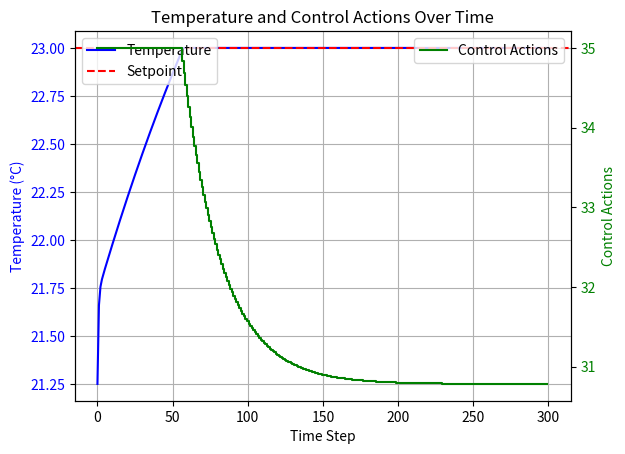

Source code (Python):
import numpy as np
from scipy.optimize import minimize
import time
import matplotlib.pyplot as plt
import copy


class ShoeBox:
    def __init__(self, lengths, heat_max=6000, delta_temperature_max=40, therm_sto=3.6e6, temp_init=20,
                 convective_portion=0.5, u_value=0.5):
        self.volume = lengths[0] * lengths[1] * lengths[2]
        self.area_floor = lengths[0] * lengths[1]
        self.area_ceiling = lengths[0] * lengths[1]
        self.area_hull = 2 * lengths[0] * lengths[2] + 2 * lengths[1] * lengths[2]
        air_density = 1.2041  # kg/m3
        air_spec_heat = 1005  # J/K
        self.capacity_air = self.volume * air_spec_heat * air_density  # in J/K
        self.capacity_storage = therm_sto  # in J/K
        self.heat_max = heat_max  # in W
        self.delta_temperature_max = delta_temperature_max
        self.temperature_storage = temp_init
        self.temperature_air = temp_init
        self.convective_portion = convective_portion
        self.u_value = u_value
        self.thermal_transmittance = self.u_value * (self.area_hull + self.area_floor + self.area_ceiling)

    def get_operative_temperature(self, temperature_supply):
        temp_surf = ((self.area_hull + self.area_ceiling) * self.temperature_storage + self.area_floor * temperature_supply) / (self.area_hull + self.area_floor + self.area_ceiling)
        return 0.5 * (self.temperature_air + temp_surf)

    def timestep(self, temperature_supply, temperature_outside, delta_time=120):
        heating_power = (temperature_supply - self.get_operative_temperature(temperature_supply)) / self.delta_temperature_max * self.heat_max
        heating_to_storage = heating_power * self.convective_portion
        heating_to_air = heating_power * (1 - self.convective_portion)
        storage_to_outside = self.thermal_transmittance * (self.temperature_air - temperature_outside)
        Rsi = 0.13  # in m2K/W
        air_to_storage = (self.temperature_air - self.temperature_storage) * (self.area_hull + self.area_ceiling) / Rsi
        dT_air = (heating_to_air - air_to_storage) / self.capacity_air * delta_time
        dT_storage = (heating_to_storage + air_to_storage - storage_to_outside) / self.capacity_storage * delta_time
        self.temperature_air += dT_air
        self.temperature_storage += dT_storage


def model(shoebox, temperature_supply, temperature_outside):
    shoebox.timestep(temperature_supply, temperature_outside)
    return shoebox.get_operative_temperature(temperature_supply)


def cost_function(T_history, T_setpoint):
    # return sum([(T - T_setpoint) ** 2 for T in T_history[1:]])
    return np.sum((T_history[1:] - T_setpoint) ** 2)


def mpc(actuation_strategy, shoebox, T_setpoint, temperature_outside, prediction_horizon, control_horizon):
    shoebox_copy = copy.deepcopy(shoebox)
    # shoebox_copy = copy.copy(shoebox) # funny enough: shallow copy is slower here
    T_history = np.empty(prediction_horizon + 1)
    temperature_supply = actuation_strategy[0]
    T_initial = shoebox_copy.get_operative_temperature(temperature_supply)
    T_history[0] = T_initial
    T_predicted = T_initial

    for k in range(control_horizon):
        # T_predicted = model(T_predicted, u[k], a, b, T_out)
        T_predicted = model(shoebox_copy, actuation_strategy[k], temperature_outside)
        T_history[k + 1] = T_predicted
    for k in range(control_horizon, prediction_horizon):
        # T_predicted = model(T_predicted, u[-1], a, b, T_out)  # Assume u stays constant beyond control horizon
        T_predicted = model(shoebox_copy, actuation_strategy[-1], temperature_outside)
        T_history[k + 1] = T_predicted

    cost = cost_function(T_history, T_setpoint)
    # return cost, T_history
    return cost


def get_property_series(shoebox, actuation_strategy, temperature_outside):
    dim = actuation_strategy.size
    temperature_storage = np.empty(dim + 1)
    temperature_air = np.empty(dim + 1)
    temperature_operative = np.empty(dim+1)

    temperature_storage[0] = shoebox.temperature_storage
    temperature_air[0] = shoebox.temperature_air
    temperature_operative[0] = shoebox.get_operative_temperature(actuation_strategy[0])

    for k in range(dim):
        u = actuation_strategy[k]
        te = temperature_outside[k]
        # shoebox.timestep(te, u)
        shoebox.timestep(u, te)
        temperature_storage[k + 1] = shoebox.temperature_storage
        temperature_air[k + 1] = shoebox.temperature_air
        temperature_operative[k + 1] = shoebox.get_operative_temperature(u)

    return {"temperature_air": temperature_air,
            "temperature_storage": temperature_storage,
            "temperature_operative": temperature_operative}


def plotting(optimal_control_actions, T_history, prediction_horizon, control_horizon, T_setpoint):
    # Plotting
    fig, ax1 = plt.subplots()

    # Temperature plot
    time_steps = np.arange(prediction_horizon + 1)
    ax1.plot(time_steps, T_history, 'b-', label='Temperature')
    ax1.set_xlabel('Time Step')
    ax1.set_ylabel('Temperature (°C)', color='b')
    ax1.tick_params(axis='y', labelcolor='b')
    ax1.axhline(y=T_setpoint, color='r', linestyle='--', label='Setpoint')

    # Control actions plot
    ax2 = ax1.twinx()
    control_steps = np.arange(control_horizon)
    ax2.step(control_steps, optimal_control_actions, 'g-', where='mid', label='Control Actions')
    ax2.set_ylabel('Control Actions', color='g')
    ax2.tick_params(axis='y', labelcolor='g')

    # Adding legends
    ax1.legend(loc='upper left')
    ax2.legend(loc='upper right')

    plt.title('Temperature and Control Actions Over Time')
    ax1.grid()
    plt.show()


def main_script():
    # Model parameters
    lengths = (5, 5, 5)
    shoebox = ShoeBox(lengths=lengths)
    temperature_outside = 7

    # Initial conditions
    T_setpoint = 23  # Desired room temperature

    # for i in range(3):
    # Prediction and control horizons
    prediction_horizon = 300
    control_horizon = 300

    # Constraints
    bounds = [(15, 35)] * control_horizon

    # Initial control actions
    temperature_supply_initial = np.array([15] * control_horizon)

    # Optimize control actions
    start_time = time.time()
    # result = minimize(mpc_cost, temperature_supply_initial, args=(shoebox, T_setpoint, temperature_outside,
    #                                                              prediction_horizon, control_horizon),
    #                   bounds=bounds)
    result = minimize(mpc, temperature_supply_initial, args=(shoebox, T_setpoint, temperature_outside,
                                                             prediction_horizon, control_horizon),
                      bounds=bounds)

    # Optimal control actions
    optimal_control_actions = result.x

    # Calculate the temperature history with optimal control actions
    # _, T_history = mpc(optimal_control_actions, T_initial, T_setpoint, prediction_horizon, control_horizon, a, b, T_out)

    shoebox_new = ShoeBox(lengths=lengths)
    temperature_outside_array = np.ones(optimal_control_actions.size + 1) * temperature_outside
    # optimal_control_actions = np.ones(optimal_control_actions.size) * 7
    result_dict = get_property_series(shoebox=shoebox_new, actuation_strategy=optimal_control_actions,
                                      temperature_outside=temperature_outside_array)
    T_history = result_dict["temperature_operative"]
    # _, T_history = mpc(optimal_control_actions, shoebox, T_setpoint, temperature_outside,
    #                    prediction_horizon, control_horizon)

    print("Optimal Control Actions:", optimal_control_actions)
    print("Function evaluations:", result.nfev)
    print(f"time taken: {time.time() - start_time:.2f} seconds")

    plotting(optimal_control_actions, T_history, prediction_horizon, control_horizon, T_setpoint)


if __name__ == "__main__":
    # alternative_main()
    main_script()
